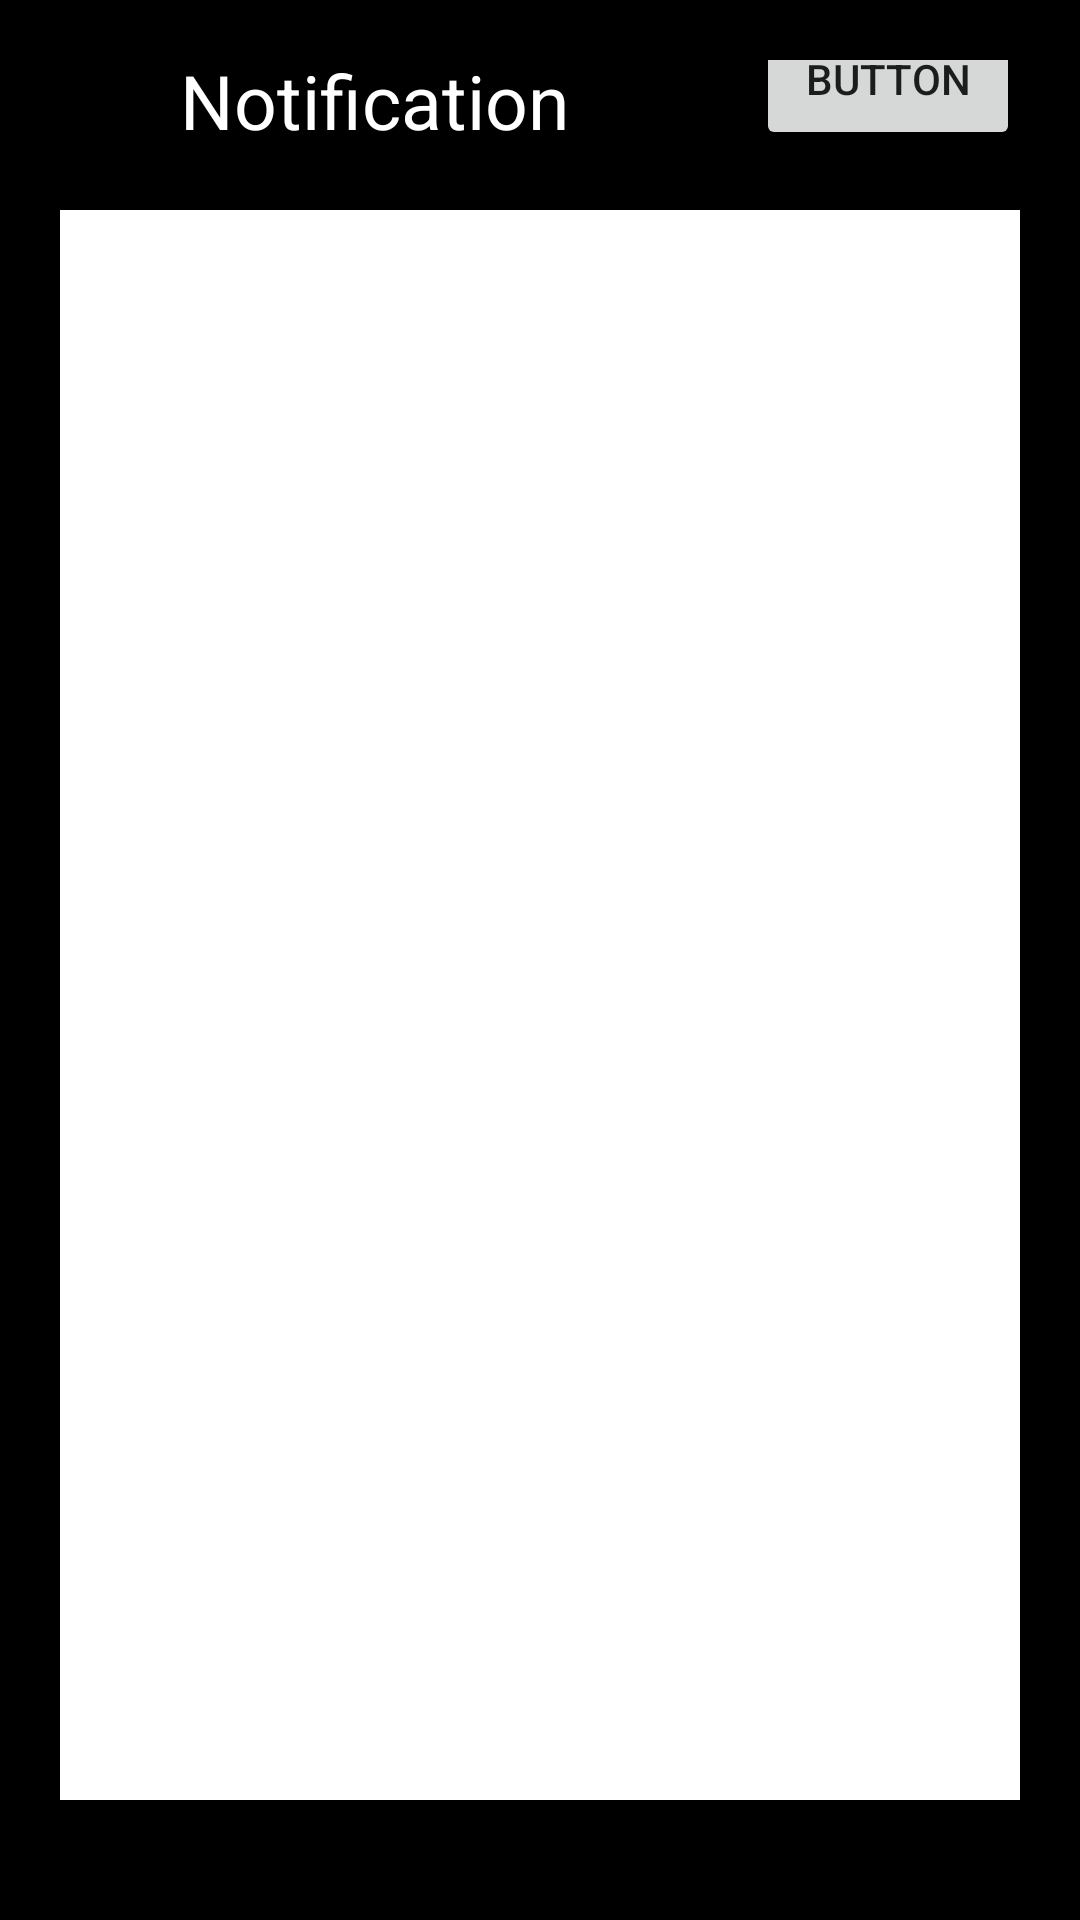

Layout XML and referenced resources for this Android screen:
<!-- AndroidManifest.xml: application theme Theme.MockProjectV3 -->
<!-- res/layout/fragment_notification.xml -->
<?xml version="1.0" encoding="utf-8"?>
<layout>

    <data>
        <variable
            name="ProfileViewModel1"
            type="com.example.mockprojectv3.viewmodel.ProfileViewModel" />

        <variable
            name="FragmentNotificationViewModel"
            type="com.example.mockprojectv3.viewmodel.NotificationViewModel" />
    </data>

    <androidx.constraintlayout.widget.ConstraintLayout xmlns:android="http://schemas.android.com/apk/res/android"
        xmlns:tools="http://schemas.android.com/tools"
        android:layout_width="match_parent"
        android:layout_height="match_parent"
        xmlns:app="http://schemas.android.com/apk/res-auto"
        android:background="@color/black"
        android:padding="20dp"
        tools:context=".ui.main.NotificationFragment">

        
        <ImageView
            android:id="@+id/ivNotification"
            android:layout_width="30dp"
            android:layout_height="30dp"
            android:src="@drawable/notification"
            app:layout_constraintTop_toTopOf="parent"
            app:layout_constraintStart_toStartOf="parent"
            />

        <TextView
            android:id="@+id/tvNotification"
            android:layout_width="wrap_content"
            android:layout_height="wrap_content"
            app:layout_constraintBottom_toBottomOf="@+id/ivNotification"
            app:layout_constraintStart_toEndOf="@+id/ivNotification"
            android:layout_marginHorizontal="10dp"
            android:textSize="25dp"
            android:textColor="@color/white"
            android:text="Notification" />

        <Button
            android:layout_width="wrap_content"
            android:layout_height="wrap_content"
            android:text="Button"
            android:onClick="@{()-> FragmentNotificationViewModel.ShowLogMessage4(ProfileViewModel1)}"
            app:layout_constraintEnd_toEndOf="parent"
            app:layout_constraintBottom_toBottomOf="@id/ivNotification"
            />

        <androidx.recyclerview.widget.RecyclerView
            android:layout_width="match_parent"
            android:background="@color/white"
            android:layout_height="0dp"
            android:id="@+id/rc_notification"
            app:layout_constraintTop_toBottomOf="@id/ivNotification"
            android:layout_marginVertical="20dp"
            app:layout_constraintBottom_toBottomOf="parent"
            />

    </androidx.constraintlayout.widget.ConstraintLayout>

</layout>
<!-- resources referenced by this layout -->
<resources>
  <color name="black">#FF000000</color>
  <color name="white">#FFFFFFFF</color>
  <style name="Theme.MockProjectV3" parent="Theme.MaterialComponents.DayNight.DarkActionBar">
          
          <item name="colorPrimary">@color/purple_500</item>
          <item name="colorPrimaryVariant">@color/purple_700</item>
          <item name="colorOnPrimary">@color/white</item>
          
          <item name="colorSecondary">@color/teal_200</item>
          <item name="colorSecondaryVariant">@color/teal_700</item>
          <item name="colorOnSecondary">@color/black</item>
          
          <item name="android:statusBarColor">?attr/colorPrimaryVariant</item>
          
      </style>
  <color name="purple_500">#FF6200EE</color>
  <color name="purple_700">#FF3700B3</color>
  <color name="teal_200">#FF03DAC5</color>
  <color name="teal_700">#FF018786</color>
</resources>
